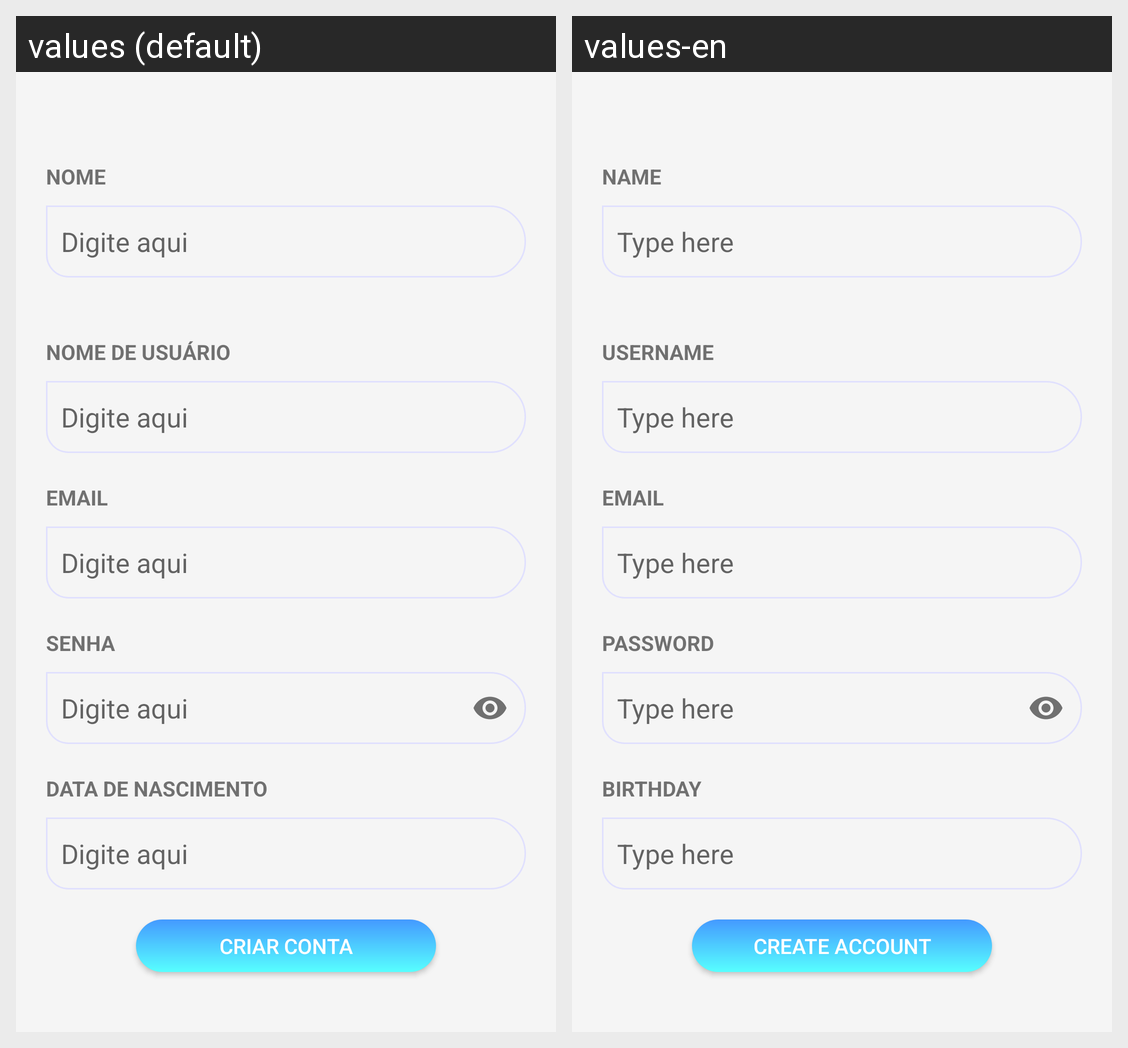

Locale-by-locale string values for the Android screen shown in this grid:
Android screen res/layout/activity_register.xml rendered under 2 locales, left to right: values (default), values-en. Device: Nexus 5 (rendered at 1080×1920; each locale shown at half size, 540×960, under a caption strip naming it); theme Theme.Vipy.
Strings drawn on this screen, with the default value and each locale's value (text and hints the layout hard-codes, and strings that could not be matched under every locale, appear in the picture but are not listed):

displayname
  values: NOME
  values-en: NAME

digiteAqui
  values: Digite aqui
  values-en: Type here

username
  values: NOME DE USUÁRIO
  values-en: USERNAME

email
  values: EMAIL
  values-en: EMAIL

password
  values: SENHA
  values-en: PASSWORD

birthday
  values: DATA DE NASCIMENTO
  values-en: BIRTHDAY

criaConta
  values: Criar conta
  values-en: Create account
